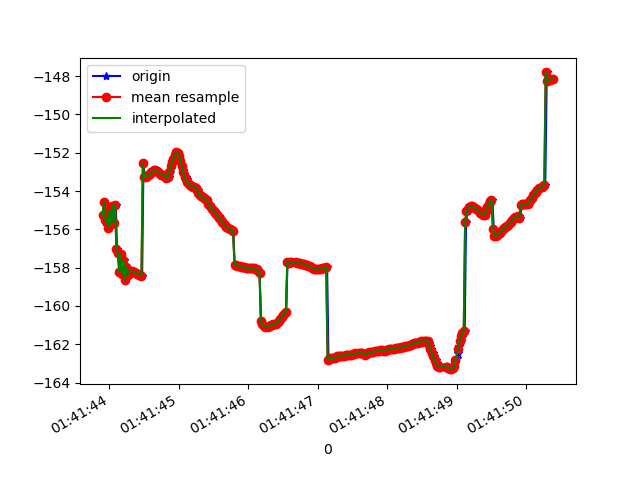

Source data for this figure (header and first rows):
1618191703911, 887366860785491, -155.27061, 16.787628, 86.106514
1618191703927, 887366880016261, -154.6, 16.76, 85.51
1618191703941, 887366899247031, -155.6, 16.93, 86.6
1618191703957, 887366918477801, -155.4, 16.89, 86.51
1618191703975, 887366937708571, -155.5, 17.13, 86.84
1618191703993, 887366956939341, -155.9, 17.1, 86.97
1618191704012, 887366976170111, -155, 17.15, 86.33
1618191704033, 887366995400881, -155.7, 17.12, 86.75
1618191704052, 887367014631651, -154.8, 17.1, 86.06
1618191704071, 887367033862421, -155.7, 17.1, 86.68
1618191704091, 887367053093191, -154.7, 17.06, 86.03
1618191704108, 887367072323961, -157, 16.98, 85.94
1618191704128, 887367091554731, -157.2, 17.07, 86.28
1618191704145, 887367110785501, -158.2, 17.14, 87.03
1618191704164, 887367130016271, -157.3, 17.07, 86.38
1618191704184, 887367149247041, -158.3, 17.12, 87.15
1618191704203, 887367168477811, -157.6, 17.07, 86.55
1618191704222, 887367187708581, -158.6, 17.18, 87.32
1618191704241, 887367206939351, -158, 17.17, 86.97
1618191704263, 887367226170121, -158.4, 17.18, 87.52
1618191704282, 887367245400891, -158.2, 17.18, 87.41
1618191704298, 887367264631661, -158.2, 17.19, 87.32
1618191704316, 887367283862431, -158.2, 17.21, 87.32
1618191704338, 887367303093201, -158.2, 17.23, 87.34
1618191704358, 887367322323971, -158.2, 17.26, 87.35
1618191704377, 887367341554741, -158.2, 17.27, 87.37
1618191704394, 887367360785511, -158.3, 17.29, 87.38
1618191704411, 887367380016281, -158.3, 17.31, 87.4
1618191704433, 887367399247051, -158.4, 17.33, 87.43
1618191704450, 887367418477821, -158.4, 17.36, 87.46
1618191704470, 887367437708591, -158.4, 17.37, 87.49
1618191704489, 887367456939361, -152.5, 17.37, 86.9
1618191704508, 887367476170131, -153.3, 17.38, 87.54
1618191704526, 887367495400901, -153.3, 17.37, 87.56
1618191704546, 887367514631671, -153.2, 17.37, 87.58
1618191704564, 887367533862441, -153.2, 17.37, 87.6
1618191704584, 887367553093211, -153.1, 17.37, 87.61
1618191704603, 887367572323981, -153, 17.38, 87.62
1618191704622, 887367591554751, -152.9, 17.39, 87.61
1618191704642, 887367610785521, -152.9, 17.41, 87.61
1618191704662, 887367630016291, -152.9, 17.42, 87.61
1618191704678, 887367649247061, -152.9, 17.44, 87.62
1618191704697, 887367668477831, -153, 17.46, 87.6
1618191704718, 887367687708601, -153, 17.48, 87.59
1618191704738, 887367706939371, -153.1, 17.52, 87.59
1618191704755, 887367726170141, -153.1, 17.56, 87.59
1618191704774, 887367745400911, -153.1, 17.59, 87.57
1618191704793, 887367764631681, -153.2, 17.62, 87.56
1618191704813, 887367783862451, -153.2, 17.61, 87.59
1618191704831, 887367803093221, -153.3, 17.56, 87.63
1618191704850, 887367822323991, -153.3, 17.49, 87.61
1618191704868, 887367841554761, -153, 17.39, 87.55
1618191704890, 887367860785531, -152.7, 17.24, 87.51
1618191704907, 887367880016301, -152.5, 17.09, 87.5
1618191704926, 887367899247071, -152.3, 17.02, 87.48
1618191704945, 887367918477841, -152.1, 17, 87.42
1618191704964, 887367937708611, -152, 17.01, 87.39
1618191704983, 887367956939381, -152, 17.04, 87.38
1618191705002, 887367976170151, -152.2, 17.09, 87.37
1618191705021, 887367995400921, -152.4, 17.17, 87.35
1618191705042, 887368014631691, -152.7, 17.27, 87.32
... 278 more rows
